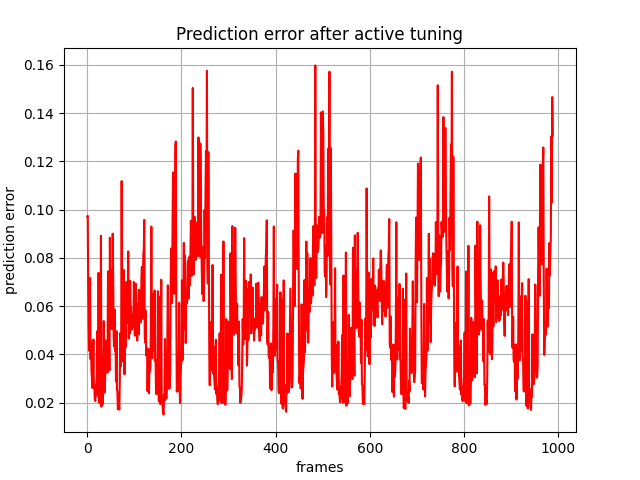

The file beside this chart, header and first rows:
, 0
0, 0.09723
1, 0.09743
2, 0.06887
3, 0.05146
4, 0.04149
5, 0.05114
6, 0.07166
7, 0.03804
8, 0.04509
9, 0.03302
10, 0.02975
11, 0.02604
12, 0.03161
13, 0.04617
14, 0.02624
15, 0.02715
16, 0.02123
17, 0.02065
18, 0.02351
19, 0.02785
20, 0.03036
21, 0.04965
22, 0.0234
23, 0.02254
24, 0.07379
25, 0.021
26, 0.01986
27, 0.07327
28, 0.02035
29, 0.08918
30, 0.01835
31, 0.02164
32, 0.03862
33, 0.01938
34, 0.02766
35, 0.05381
36, 0.03817
37, 0.02423
38, 0.03024
39, 0.04576
40, 0.03949
41, 0.04022
42, 0.03349
43, 0.03245
44, 0.07443
45, 0.05963
46, 0.05085
47, 0.03339
48, 0.08832
49, 0.06397
50, 0.07486
51, 0.05115
52, 0.05043
53, 0.05736
54, 0.09005
55, 0.07218
56, 0.04795
57, 0.04332
58, 0.05854
59, 0.04148
... 929 more rows
